Photos from the image-classification dataset "data" in the GitHub repository nemoqh77/VIDA-LV_dwarf_galaxy_detection. Its 2 classes are: dwarf galaxy, noise.

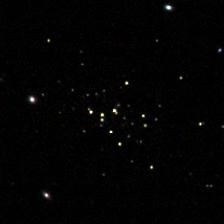
Label: dwarf galaxy

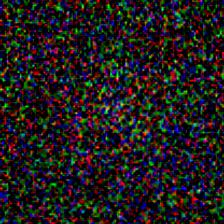
Label: noise

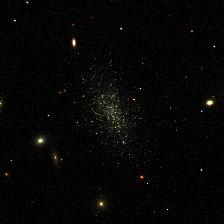
Label: dwarf galaxy

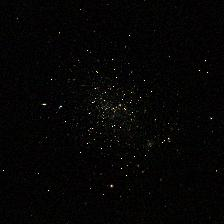
Label: dwarf galaxy

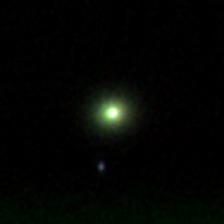
Label: noise

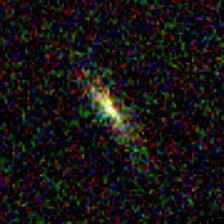
Label: noise
